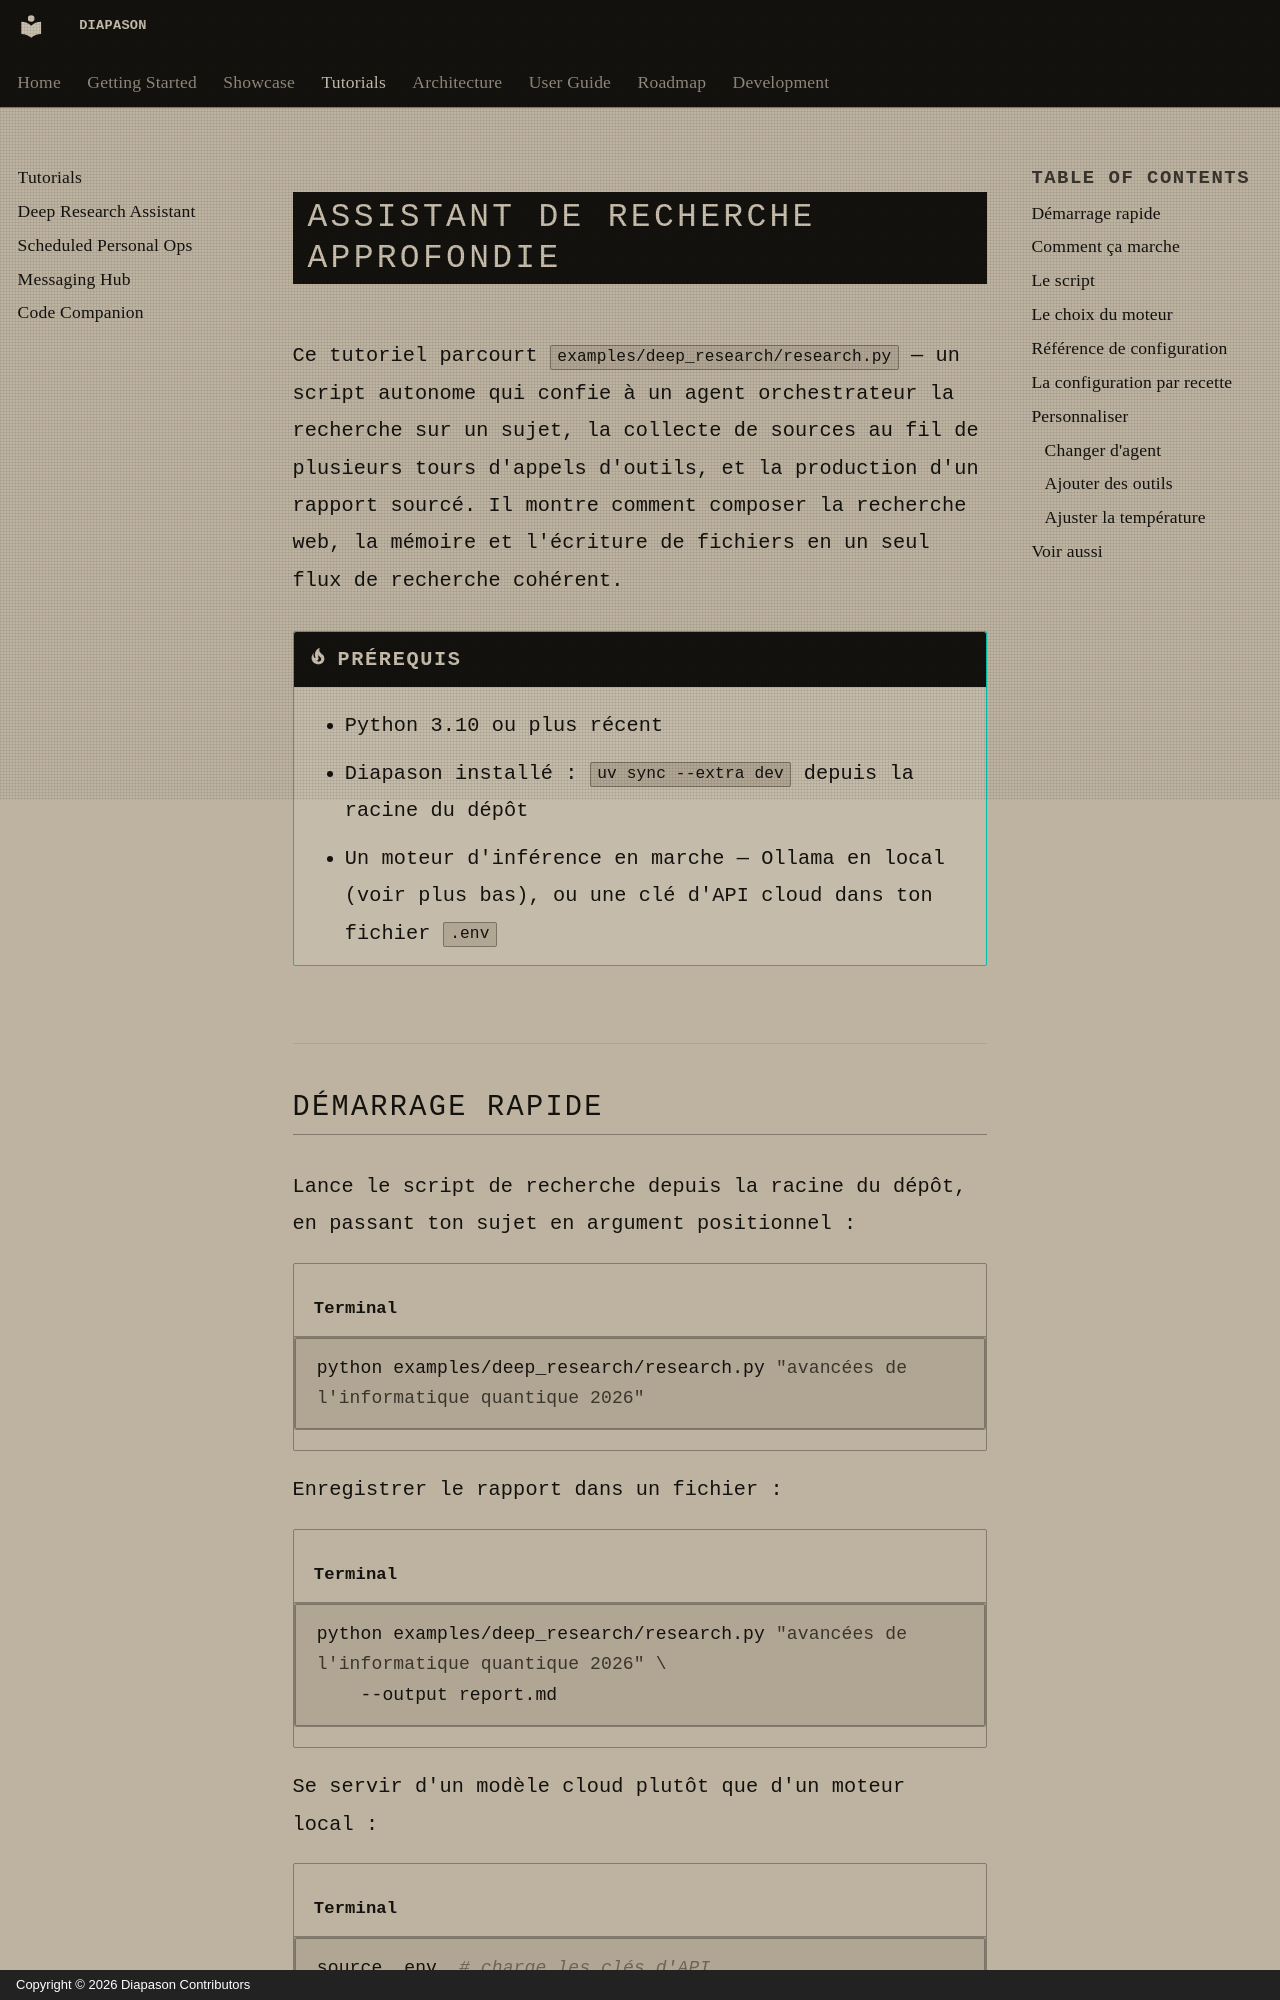

repository: carlitoetienne01-spec/Diapason · page: tutorials/deep-research/index.html · generator: mkdocs · copyright: Copyright © 2026 Diapason Contributors

---
title: Assistant de recherche approfondie
description: Construis un agent de recherche multi-sources, orchestré et doté de mémoire
---

# Assistant de recherche approfondie

Ce tutoriel parcourt `examples/deep_research/research.py` — un script autonome qui confie à un agent orchestrateur la recherche sur un sujet, la collecte de sources au fil de plusieurs tours d'appels d'outils, et la production d'un rapport sourcé. Il montre comment composer la recherche web, la mémoire et l'écriture de fichiers en un seul flux de recherche cohérent.

!!! tip "Prérequis"
    - Python 3.10 ou plus récent
    - Diapason installé : `uv sync --extra dev` depuis la racine du dépôt
    - Un moteur d'inférence en marche — Ollama en local (voir plus bas), ou une clé d'API cloud dans ton fichier `.env`

## Démarrage rapide

Lance le script de recherche depuis la racine du dépôt, en passant ton sujet en argument positionnel :

```bash title="Terminal"
python examples/deep_research/research.py "avancées de l'informatique quantique 2026"
```

Enregistrer le rapport dans un fichier :

```bash title="Terminal"
python examples/deep_research/research.py "avancées de l'informatique quantique 2026" \
    --output report.md
```

Se servir d'un modèle cloud plutôt que d'un moteur local :

```bash title="Terminal"
source .env  # charge les clés d'API
python examples/deep_research/research.py "tendances des politiques climatiques" \
    --model gpt-4o --engine cloud --max-turns 20
```
